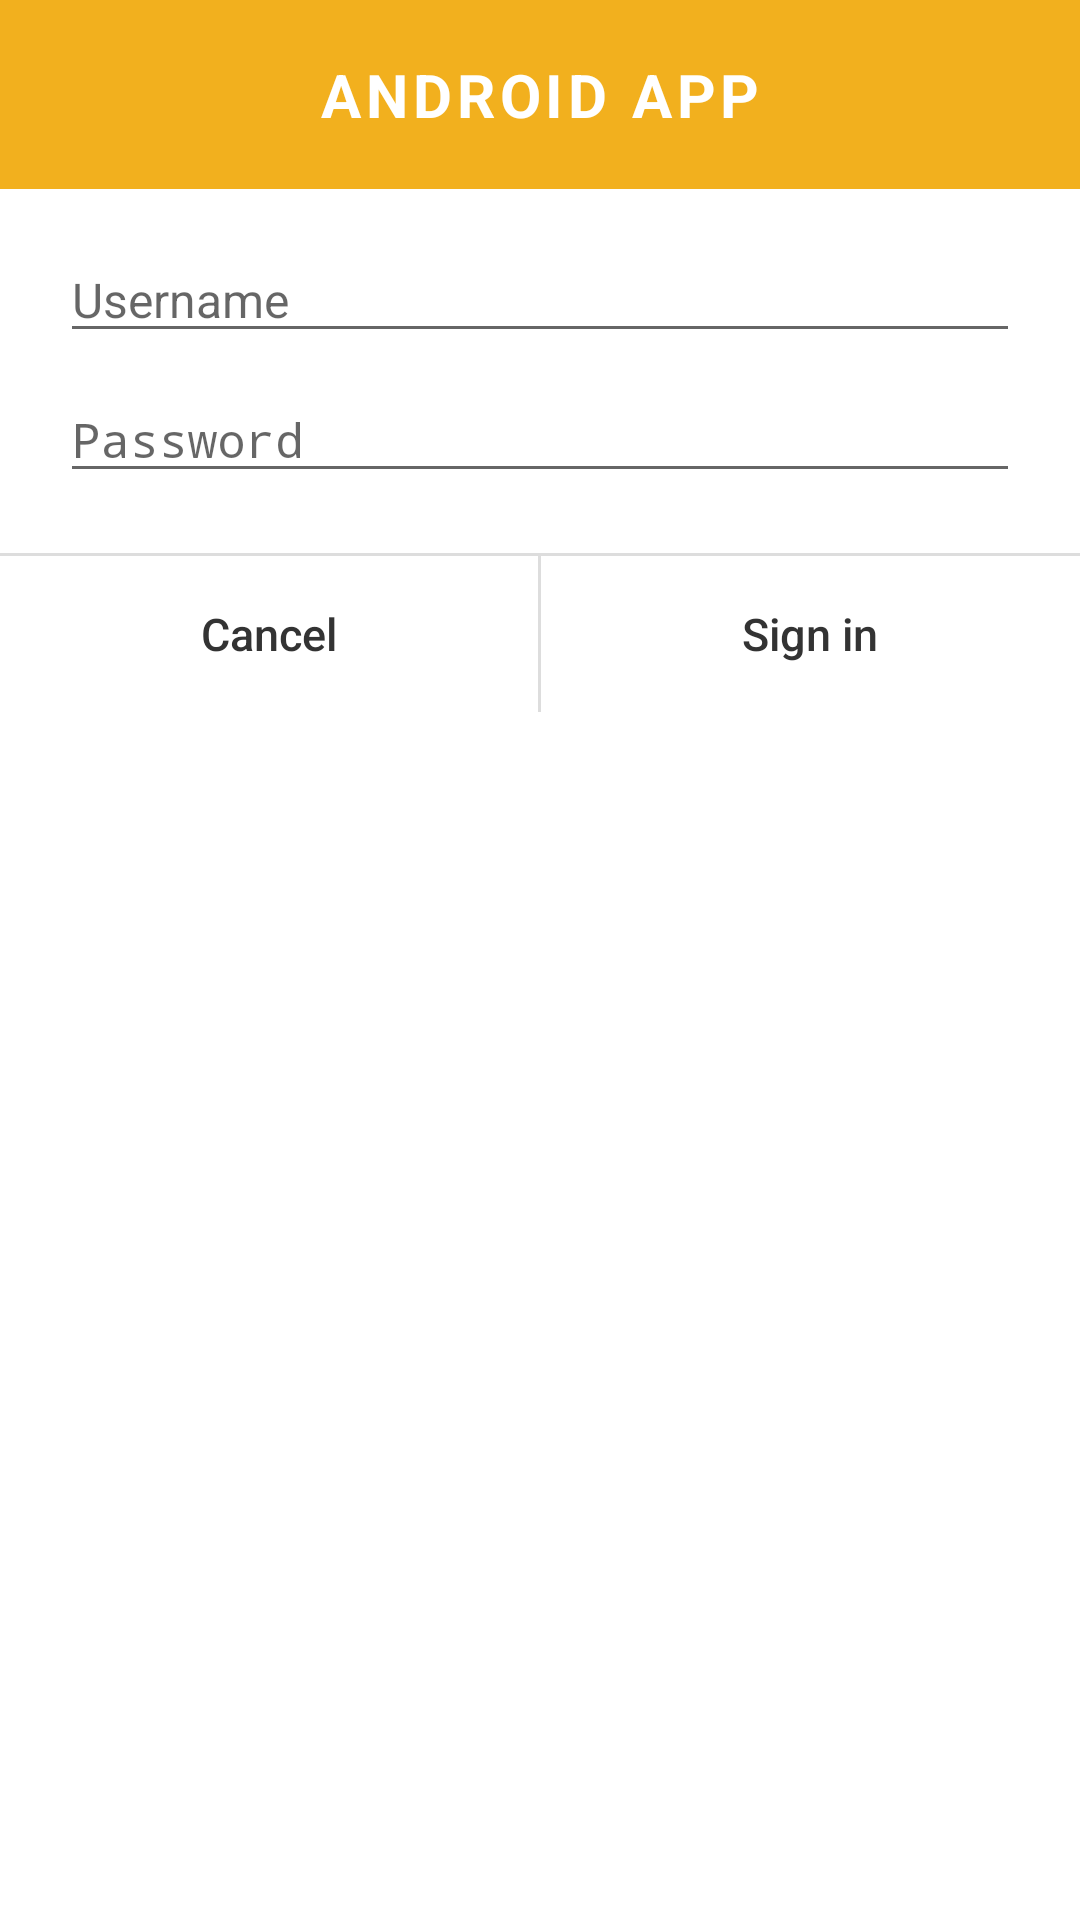

Here is an Android app screen rendered from its layout file. Give the layout XML and the strings, colors and styles it references.
<!-- AndroidManifest.xml: application theme Theme.AndroidExp03 -->
<!-- res/layout/dialog_login.xml -->
<?xml version="1.0" encoding="utf-8"?>
<LinearLayout xmlns:android="http://schemas.android.com/apk/res/android"
    android:layout_width="match_parent"
    android:layout_height="wrap_content"
    android:background="@color/white"
    android:orientation="vertical">

    <TextView
        android:layout_width="match_parent"
        android:layout_height="wrap_content"
        android:background="@color/dialog_header_bg"
        android:gravity="center"
        android:letterSpacing="0.08"
        android:paddingTop="18dp"
        android:paddingBottom="18dp"
        android:text="@string/dialog_header"
        android:textColor="@color/white"
        android:textSize="20sp"
        android:textStyle="bold" />

    <EditText
        android:id="@+id/etUsername"
        android:layout_width="match_parent"
        android:layout_height="wrap_content"
        android:layout_marginStart="20dp"
        android:layout_marginTop="16dp"
        android:layout_marginEnd="20dp"
        android:hint="@string/dialog_username"
        android:inputType="text"
        android:maxLines="1"
        android:textSize="16sp" />

    <EditText
        android:id="@+id/etPassword"
        android:layout_width="match_parent"
        android:layout_height="wrap_content"
        android:layout_marginStart="20dp"
        android:layout_marginTop="8dp"
        android:layout_marginEnd="20dp"
        android:hint="@string/dialog_password"
        android:inputType="textPassword"
        android:maxLines="1"
        android:textSize="16sp" />

    <View
        android:layout_width="match_parent"
        android:layout_height="1dp"
        android:layout_marginTop="20dp"
        android:background="@color/divider_gray" />

    <LinearLayout
        android:layout_width="match_parent"
        android:layout_height="wrap_content"
        android:orientation="horizontal">

        <Button
            android:id="@+id/btnCancel"
            style="?android:attr/borderlessButtonStyle"
            android:layout_width="0dp"
            android:layout_height="52dp"
            android:layout_weight="1"
            android:background="?android:attr/selectableItemBackground"
            android:text="@string/dialog_cancel"
            android:textAllCaps="false"
            android:textColor="#FF333333"
            android:textSize="15sp" />

        <View
            android:layout_width="1dp"
            android:layout_height="match_parent"
            android:background="@color/divider_gray" />

        <Button
            android:id="@+id/btnSignIn"
            style="?android:attr/borderlessButtonStyle"
            android:layout_width="0dp"
            android:layout_height="52dp"
            android:layout_weight="1"
            android:background="?android:attr/selectableItemBackground"
            android:text="@string/dialog_sign_in"
            android:textAllCaps="false"
            android:textColor="#FF333333"
            android:textSize="15sp" />
    </LinearLayout>
</LinearLayout>
<!-- resources referenced by this layout -->
<resources>
  <color name="dialog_header_bg">#FFF2B01E</color>
  <color name="divider_gray">#FFDDDDDD</color>
  <color name="white">#FFFFFFFF</color>
  <string name="dialog_cancel">Cancel</string>
  <string name="dialog_header">ANDROID APP</string>
  <string name="dialog_password">Password</string>
  <string name="dialog_sign_in">Sign in</string>
  <string name="dialog_username">Username</string>
  <style name="Theme.AndroidExp03" parent="android:Theme.Material.Light.NoActionBar" />
</resources>
